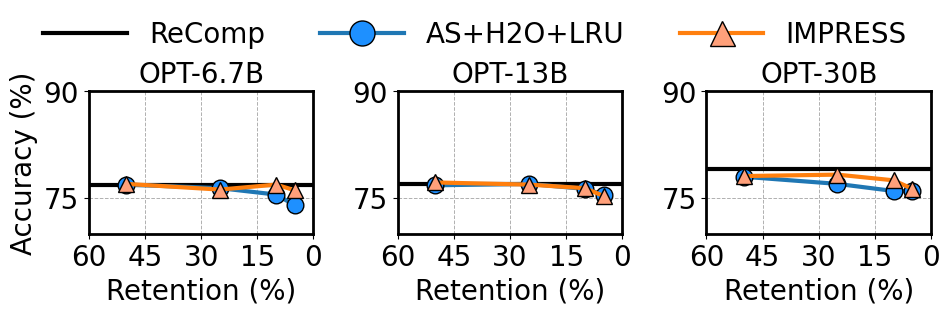

Write Python code to recreate this figure. (Note: this script raises an exception after producing the figure.)
import matplotlib.pyplot as plt
import matplotlib as mpl
import matplotlib.ticker as ticker
import os

# 全局设置字体为 Arial，字体大小为 14（可以根据需要调整）
mpl.rcParams['font.family'] = 'Arial'
mpl.rcParams['font.size'] = 20



# 数据定义
# OPT-6.7b
# recomp
x11 = [60, 50, 25, 10, 5, 0]
y11 = [76.9, 76.9, 76.9, 76.9, 76.9, 76.9]
# as+h2o
x12 = [50, 25, 10, 5]
y12 = [76.9, 76.4, 75.5, 74]
# ours
x13 = [50, 25, 10, 5]
y13 = [77, 76.2, 76.9, 76.1]

# OPT-13b
# recomp
x21 = [60, 50, 25, 10, 5, 0]
y21 = [77, 77, 77, 77, 77, 77]
# as+h2o
x22 = [50, 25, 10, 5]
y22 = [76.8, 77, 76.3, 75.5]
# ours
x23 = [50, 25, 10, 5]
y23 = [77.2, 76.9, 76.4, 75.3]

# OPT-30b
# recomp
x31 = [60, 50, 25, 10, 5, 0]
y31 = [79.1, 79.1, 79.1, 79.1, 79.1, 79.1]
# as+h2o
x32 = [50, 25, 10, 5]
y32 = [78, 77, 76, 76]
# ours
x33 = [50, 25, 10, 5]
y33 = [78.1, 78.3, 77.5, 76.3]


# 开始绘图
# fig, axes = plt.subplots(1, 3, figsize=(12, 4), sharey=True)
fig, axes = plt.subplots(1, 3, figsize=(12 * 3.3 / 4, 3.2), sharey=False)

# 让 x 轴从大到小排列
for ax in axes:
    ax.invert_xaxis()


markersize = 12
linewidth = 3
fontsize = 20

# 第一个子图
axes[0].plot(x11, y11, 'k-', label='ReComp', linewidth=linewidth)  # 黑色线，不加点
axes[0].plot(x12, y12, 'o-', label='AS', linewidth=linewidth, markersize=markersize, markeredgecolor='k', markerfacecolor='dodgerblue')  # 蓝色线，带黑色边框的点
axes[0].plot(x13, y13, '^-', label='AS+H2O', linewidth=linewidth, markersize=markersize, markeredgecolor='k', markerfacecolor='lightsalmon')  # 红色线，带黑色边框的点
axes[0].set_title('OPT-6.7B', fontsize=fontsize)
axes[0].set_xlabel('Retention (%)')
axes[0].set_ylabel('Accuracy (%)')

# 第二个子图
axes[1].plot(x21, y21, 'k-', label='ReComp', linewidth=linewidth)  # 黑色线，不加点
axes[1].plot(x22, y22, 'o-', label='AS', linewidth=linewidth, markersize=markersize, markeredgecolor='k', markerfacecolor='dodgerblue')  # 蓝色线，带黑色边框的点
axes[1].plot(x23, y23, '^-', label='AS+H2O', linewidth=linewidth, markersize=markersize, markeredgecolor='k', markerfacecolor='lightsalmon')  # 红色线，带黑色边框的点
axes[1].set_title('OPT-13B', fontsize=fontsize)
axes[1].set_xlabel('Retention (%)')

# 第三个子图
axes[2].plot(x31, y31, 'k-', label='ReComp', linewidth=linewidth)  # 黑色线，不加点
axes[2].plot(x32, y32, 'o-', label='AS', linewidth=linewidth, markersize=markersize, markeredgecolor='k', markerfacecolor='dodgerblue')  # 蓝色线，带黑色边框的点
axes[2].plot(x33, y33, '^-', label='AS+H2O', linewidth=linewidth, markersize=markersize, markeredgecolor='k', markerfacecolor='lightsalmon')  # 红色线，带黑色边框的点
axes[2].set_title('OPT-30B', fontsize=fontsize)
axes[2].set_xlabel('Retention (%)')

# 调整布局和图例
# axes[0].legend()
axes[0].set_ylim(70, 90)
# x 轴刻度间隔
axes[0].xaxis.set_major_locator(ticker.MultipleLocator(15))  # 每隔 15 标记一个刻度
# y 轴刻度间隔
axes[0].yaxis.set_major_locator(ticker.MultipleLocator(15))
axes[1].set_ylim(70, 90)
axes[1].xaxis.set_major_locator(ticker.MultipleLocator(15))
axes[1].yaxis.set_major_locator(ticker.MultipleLocator(15))
axes[2].set_ylim(70, 90)
axes[2].xaxis.set_major_locator(ticker.MultipleLocator(15))
axes[2].yaxis.set_major_locator(ticker.MultipleLocator(15))


for ax in axes:
    ax.set_xlim(60, 0)
    # ax.legend()
    # 添加虚线网格
    ax.grid(True, linestyle='--', linewidth=0.7)  # 网格线样式为虚线，线宽为 0.7

# 创建一个统一的图例，横跨三个子图
# fig.legend(axes[0].get_lines(), ['ReComp', 'AS', 'AS+H2O'], loc='upper center', 
        #    bbox_to_anchor=(0.5, 1.08), ncol=3, frameon=False)
fig.legend(axes[0].get_lines(), ['ReComp', 'AS+H2O+LRU', 'IMPRESS'], loc='upper center', 
           bbox_to_anchor=(0.5, 1.06), ncol=3, frameon=False, fontsize=20, 
           markerscale=1.5, handlelength=3)
# plt.tight_layout(rect=[0, 0, 0, 3])
# 调整边距
# plt.subplots_adjust(left=0.1, bottom=0.1, right=0.9, top=0.9, wspace=0.4, hspace=0.4)



# 设置每个子图的外边框加粗
lwidth = 2
for ax in axes:
    ax.spines['top'].set_linewidth(lwidth)
    ax.spines['right'].set_linewidth(lwidth)
    ax.spines['bottom'].set_linewidth(lwidth)
    ax.spines['left'].set_linewidth(lwidth)

plt.tight_layout(rect=[0, 0, 1, 0.95])

# 获取当前 py 文件名并替换扩展名为 .png
filename = os.path.splitext(os.path.basename(__file__))[0] + '.pdf'
plt.savefig(filename)
